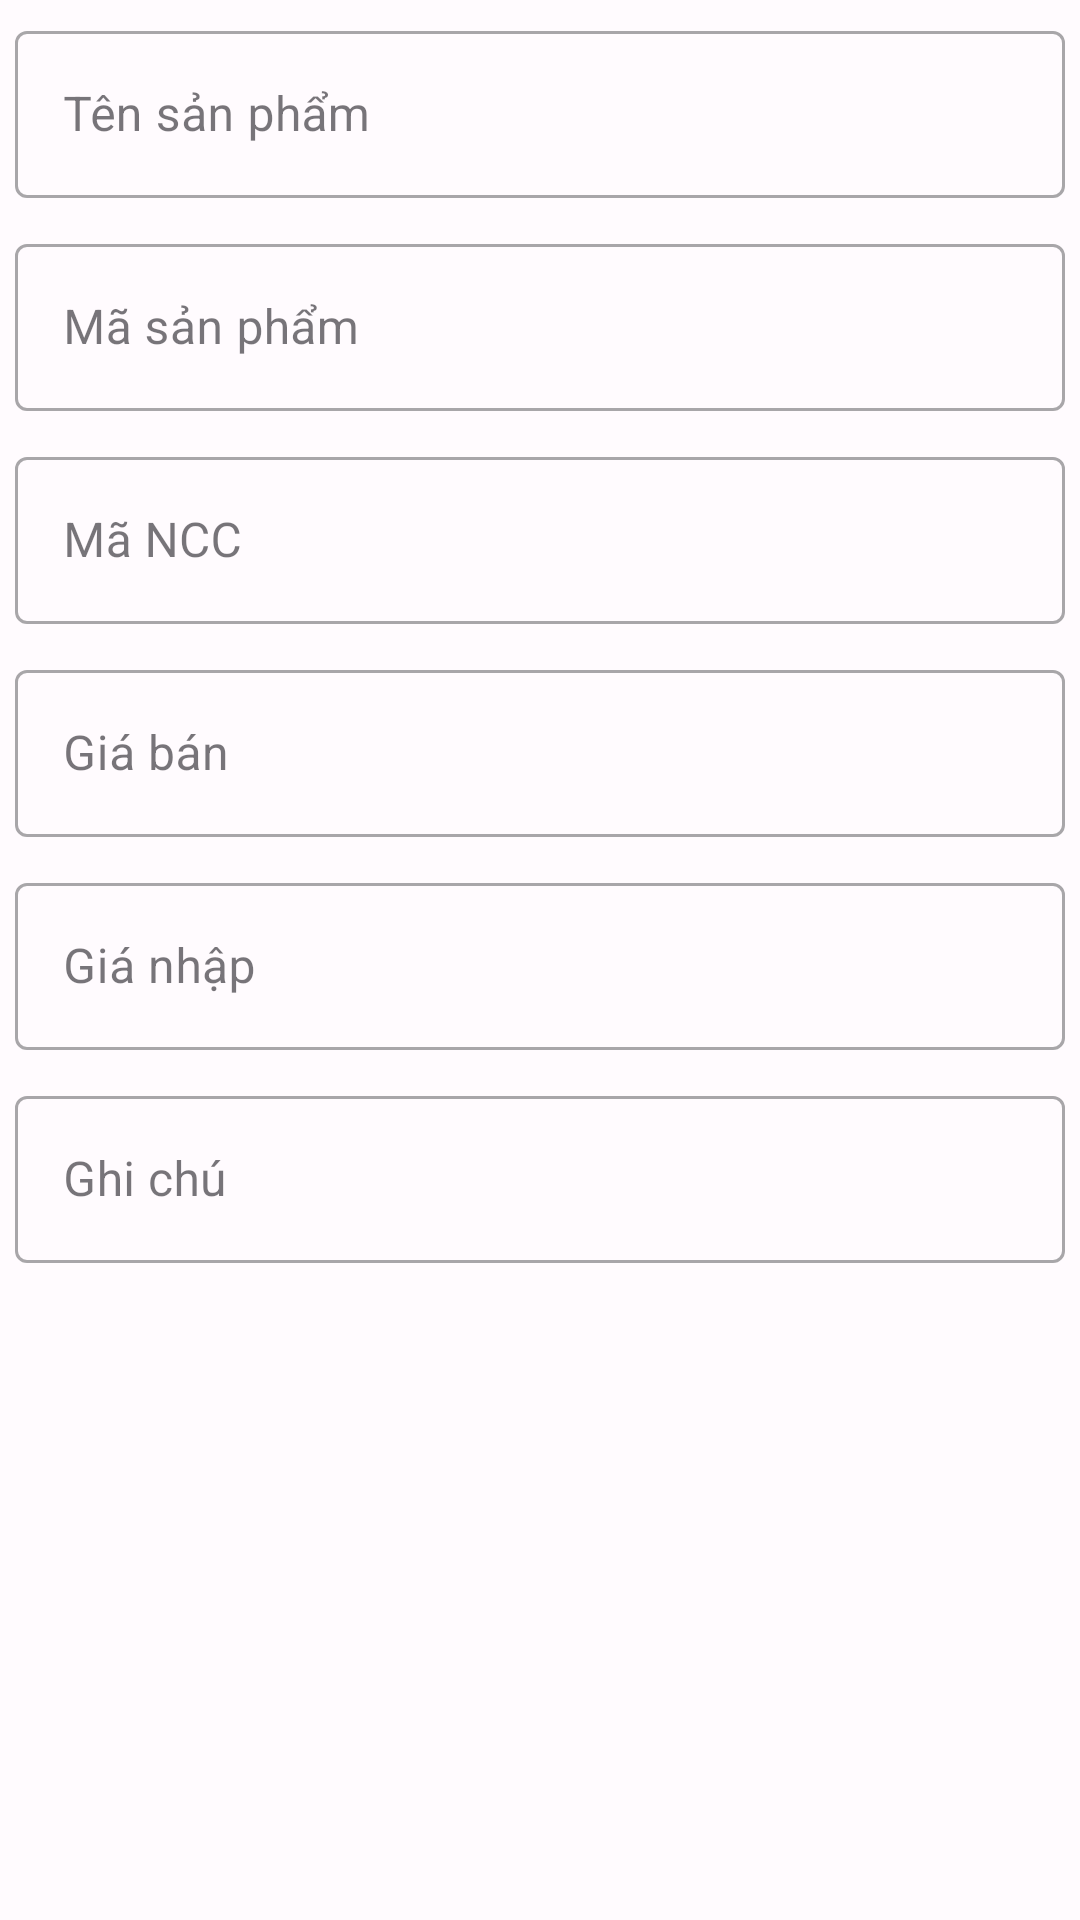

Write the Android layout XML for this screen, with the resource values it uses.
<!-- AndroidManifest.xml: application theme Theme.SimCardStoreManagement -->
<!-- res/layout/product_add_dialog_layout.xml -->
<?xml version="1.0" encoding="utf-8"?>
<LinearLayout xmlns:android="http://schemas.android.com/apk/res/android"
    xmlns:app="http://schemas.android.com/apk/res-auto"
    android:layout_width="match_parent"
    android:layout_height="match_parent"
    android:orientation="vertical">
    <com.google.android.material.textfield.TextInputLayout
        android:layout_width="match_parent"
        android:layout_height="wrap_content"
        android:padding="5sp"
        style="@style/Widget.MaterialComponents.TextInputLayout.OutlinedBox">

        <com.google.android.material.textfield.TextInputEditText
            android:id="@+id/etProductName"
            android:layout_width="match_parent"
            android:layout_height="wrap_content"
            app:startIconDrawable="@drawable/baseline_search_24"
            app:errorEnabled="true"
            android:hint="@string/product_name_"
            android:inputType="text" />
    </com.google.android.material.textfield.TextInputLayout>
    <com.google.android.material.textfield.TextInputLayout
        android:layout_width="match_parent"
        android:layout_height="wrap_content"
        android:padding="5sp"
        style="@style/Widget.MaterialComponents.TextInputLayout.OutlinedBox">

        <com.google.android.material.textfield.TextInputEditText
            android:id="@+id/etProductCode"
            android:layout_width="match_parent"
            android:layout_height="wrap_content"
            app:startIconDrawable="@drawable/baseline_search_24"
            app:errorEnabled="true"
            android:hint="@string/product_code"
            android:inputType="text" />
    </com.google.android.material.textfield.TextInputLayout>
    <com.google.android.material.textfield.TextInputLayout
        android:layout_width="match_parent"
        android:layout_height="wrap_content"
        android:padding="5sp"
        style="@style/Widget.MaterialComponents.TextInputLayout.OutlinedBox">

        <com.google.android.material.textfield.TextInputEditText
            android:id="@+id/etProviderCode"
            android:layout_width="match_parent"
            android:layout_height="wrap_content"
            app:startIconDrawable="@drawable/baseline_search_24"
            app:errorEnabled="true"
            android:hint="@string/provider_code_"
            android:inputType="text" />
    </com.google.android.material.textfield.TextInputLayout>
    <com.google.android.material.textfield.TextInputLayout
        android:layout_width="match_parent"
        android:layout_height="wrap_content"
        android:padding="5sp"
        style="@style/Widget.MaterialComponents.TextInputLayout.OutlinedBox">

        <com.google.android.material.textfield.TextInputEditText
            android:id="@+id/etSellPrice"
            android:layout_width="match_parent"
            android:layout_height="wrap_content"
            app:startIconDrawable="@drawable/baseline_search_24"
            app:errorEnabled="true"
            android:hint="@string/sell_price_"
            android:inputType="text" />
    </com.google.android.material.textfield.TextInputLayout>
    <com.google.android.material.textfield.TextInputLayout
        android:layout_width="match_parent"
        android:layout_height="wrap_content"
        android:padding="5sp"
        style="@style/Widget.MaterialComponents.TextInputLayout.OutlinedBox">

        <com.google.android.material.textfield.TextInputEditText
            android:id="@+id/etImportPrice"
            android:layout_width="match_parent"
            android:layout_height="wrap_content"
            app:startIconDrawable="@drawable/baseline_search_24"
            app:errorEnabled="true"
            android:hint="@string/import_price_"
            android:inputType="text" />
    </com.google.android.material.textfield.TextInputLayout>
    <com.google.android.material.textfield.TextInputLayout
        android:layout_width="match_parent"
        android:layout_height="wrap_content"
        android:padding="5sp"
        style="@style/Widget.MaterialComponents.TextInputLayout.OutlinedBox">

        <com.google.android.material.textfield.TextInputEditText
            android:id="@+id/etNote"
            android:layout_width="match_parent"
            android:layout_height="wrap_content"
            app:startIconDrawable="@drawable/baseline_search_24"
            app:errorEnabled="true"
            android:hint="@string/note_"
            android:inputType="text" />
    </com.google.android.material.textfield.TextInputLayout>


</LinearLayout>
<!-- resources referenced by this layout -->
<resources>
  <string name="import_price_">Giá nhập</string>
  <string name="note_">Ghi chú</string>
  <string name="product_code">Mã sản phẩm</string>
  <string name="product_name_">Tên sản phẩm</string>
  <string name="provider_code_">Mã NCC</string>
  <string name="sell_price_">Giá bán</string>
  <color name="md_theme_light_primary">#6750A4</color>
  <color name="md_theme_light_onPrimary">#FFFFFF</color>
  <color name="md_theme_light_primaryContainer">#EADDFF</color>
  <color name="md_theme_light_onPrimaryContainer">#21005D</color>
  <color name="md_theme_light_secondary">#625B71</color>
  <color name="md_theme_light_onSecondary">#FFFFFF</color>
  <color name="md_theme_light_secondaryContainer">#E8DEF8</color>
  <color name="md_theme_light_onSecondaryContainer">#1D192B</color>
  <color name="md_theme_light_tertiary">#7D5260</color>
  <color name="md_theme_light_onTertiary">#FFFFFF</color>
  <color name="md_theme_light_tertiaryContainer">#FFD8E4</color>
  <color name="md_theme_light_onTertiaryContainer">#31111D</color>
  <color name="md_theme_light_error">#B3261E</color>
  <color name="md_theme_light_onError">#FFFFFF</color>
  <color name="md_theme_light_errorContainer">#F9DEDC</color>
  <color name="md_theme_light_onErrorContainer">#410E0B</color>
  <color name="md_theme_light_outline">#79747E</color>
  <color name="md_theme_light_background">#FFFBFE</color>
  <color name="md_theme_light_onBackground">#1C1B1F</color>
  <color name="md_theme_light_surface">#FFFBFE</color>
  <color name="md_theme_light_onSurface">#1C1B1F</color>
  <color name="md_theme_light_surfaceVariant">#E7E0EC</color>
  <color name="md_theme_light_onSurfaceVariant">#49454F</color>
  <color name="md_theme_light_inverseSurface">#313033</color>
  <color name="md_theme_light_inverseOnSurface">#F4EFF4</color>
  <color name="md_theme_light_inversePrimary">#D0BCFF</color>
</resources>
